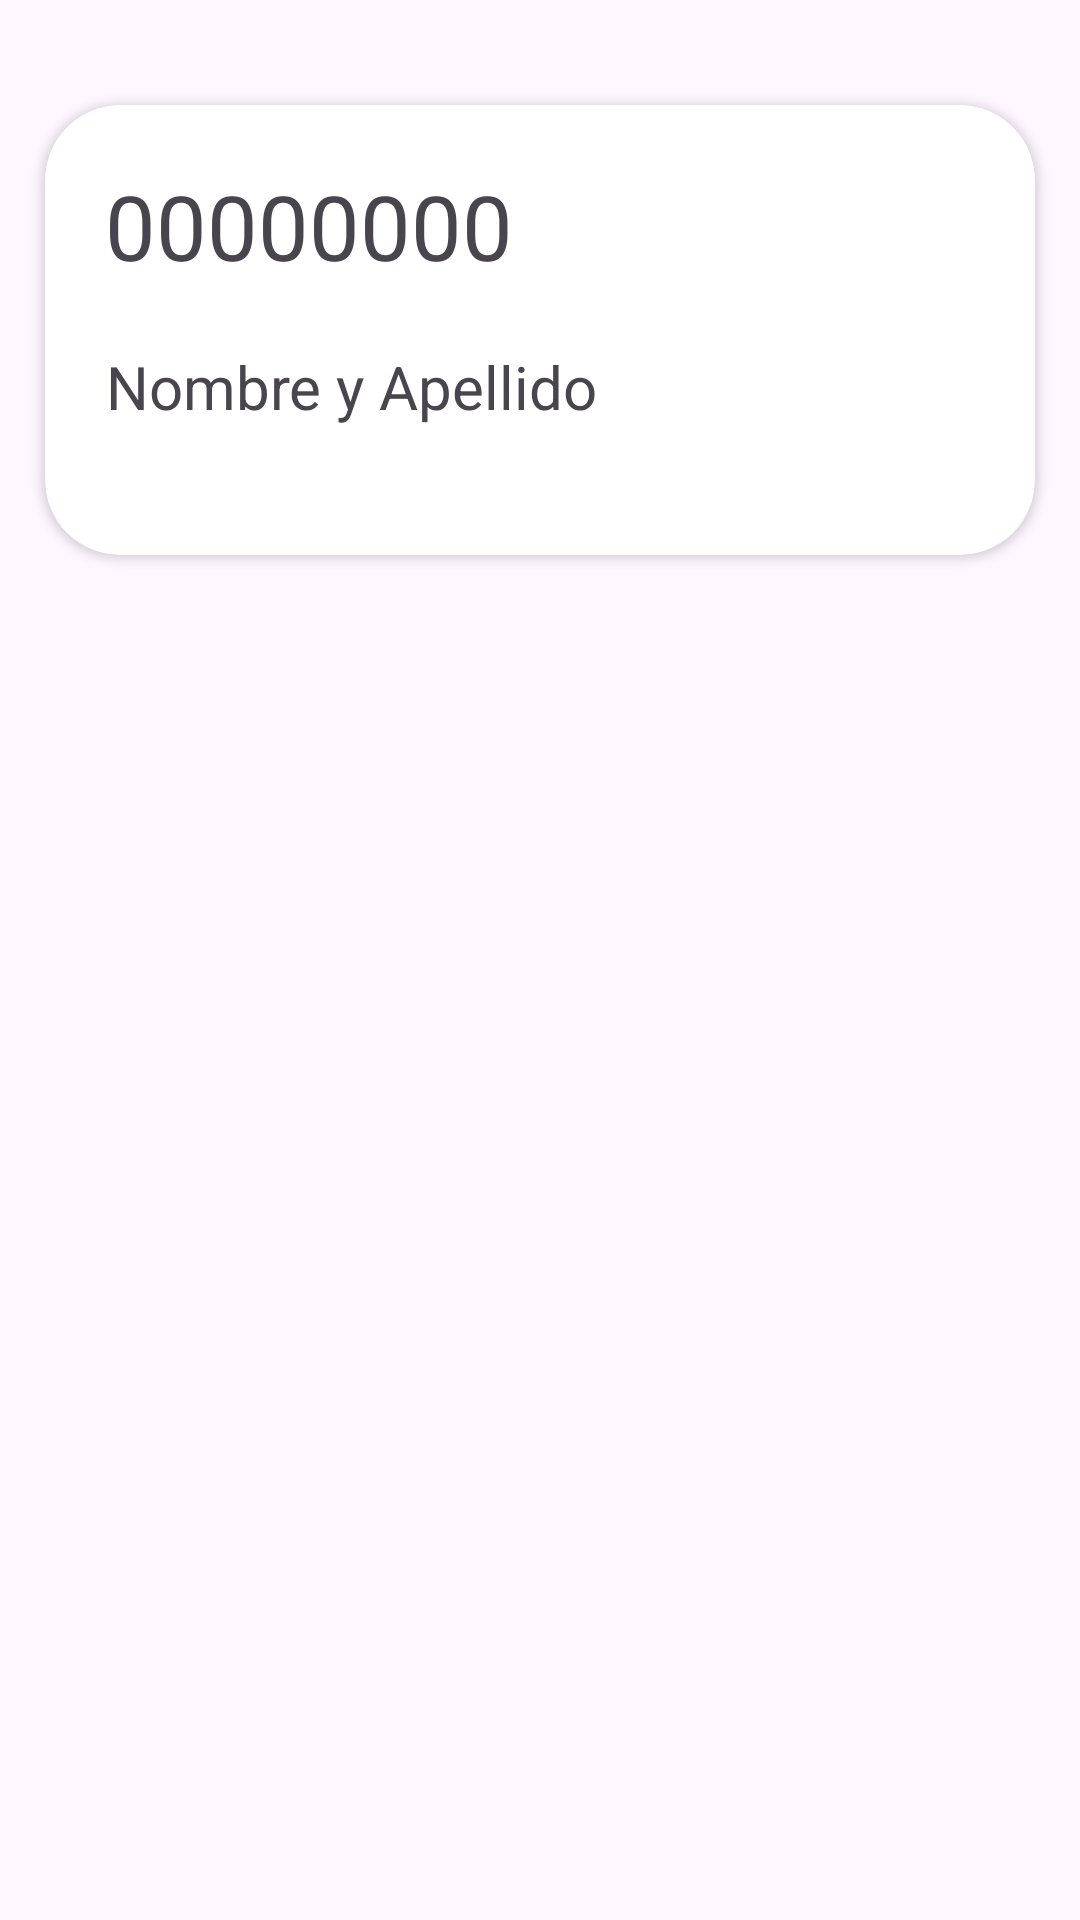

Here is an Android app screen rendered from its layout file. Give the layout XML and the strings, colors and styles it references.
<!-- AndroidManifest.xml: application theme Theme.ATMATM -->
<!-- res/layout/credit_card.xml -->
<?xml version="1.0" encoding="utf-8"?>
<androidx.constraintlayout.widget.ConstraintLayout xmlns:android="http://schemas.android.com/apk/res/android"
    xmlns:app="http://schemas.android.com/apk/res-auto"
    android:layout_width="match_parent"
    android:layout_height="wrap_content">

    <View
        android:id="@+id/blank1"
        android:layout_width="match_parent"
        android:layout_height="20dp"
        app:layout_constraintStart_toStartOf="parent"
        app:layout_constraintTop_toTopOf="parent" />

    <androidx.cardview.widget.CardView
        android:id="@+id/tarjeta"
        android:layout_width="0dp"
        android:layout_height="150dp"
        app:cardCornerRadius="25dp"
        android:layout_margin="15dp"
        app:layout_constraintEnd_toEndOf="parent"
        app:layout_constraintStart_toStartOf="parent"
        app:layout_constraintTop_toBottomOf="@id/blank1">

        <androidx.constraintlayout.widget.ConstraintLayout
            android:layout_width="match_parent"
            android:layout_height="match_parent">

            <TextView
                android:id="@+id/numero_tarjeta"
                android:layout_width="0dp"
                android:layout_height="wrap_content"
                android:layout_margin="20dp"
                android:elevation="2dp"
                android:gravity="center"
                android:maxLines="2"
                android:text="@string/numero_tarjeta"
                android:textSize="30sp"
                app:layout_constraintStart_toStartOf="parent"
                app:layout_constraintTop_toTopOf="parent" />

            <TextView
                android:id="@+id/nombre_usuario"
                android:layout_width="wrap_content"
                android:layout_height="wrap_content"
                android:layout_margin="20dp"
                android:elevation="2dp"
                android:gravity="center"
                android:maxLines="2"
                android:text="@string/nombre_y_apellido"
                android:textSize="20sp"
                app:layout_constraintStart_toStartOf="parent"
                app:layout_constraintTop_toBottomOf="@id/numero_tarjeta" />

        </androidx.constraintlayout.widget.ConstraintLayout>

    </androidx.cardview.widget.CardView>

    <View
        android:id="@+id/blank2"
        android:layout_width="match_parent"
        android:layout_height="20dp"
        app:layout_constraintStart_toStartOf="parent"
        app:layout_constraintTop_toBottomOf="@id/tarjeta" />

</androidx.constraintlayout.widget.ConstraintLayout>
<!-- resources referenced by this layout -->
<resources>
  <string name="nombre_y_apellido">Nombre y Apellido</string>
  <string name="numero_tarjeta">00000000</string>
  <style name="Theme.ATMATM" parent="Base.Theme.ATMATM" />
  <style name="Base.Theme.ATMATM" parent="Theme.Material3.DayNight.NoActionBar">
          
          
      </style>
</resources>
